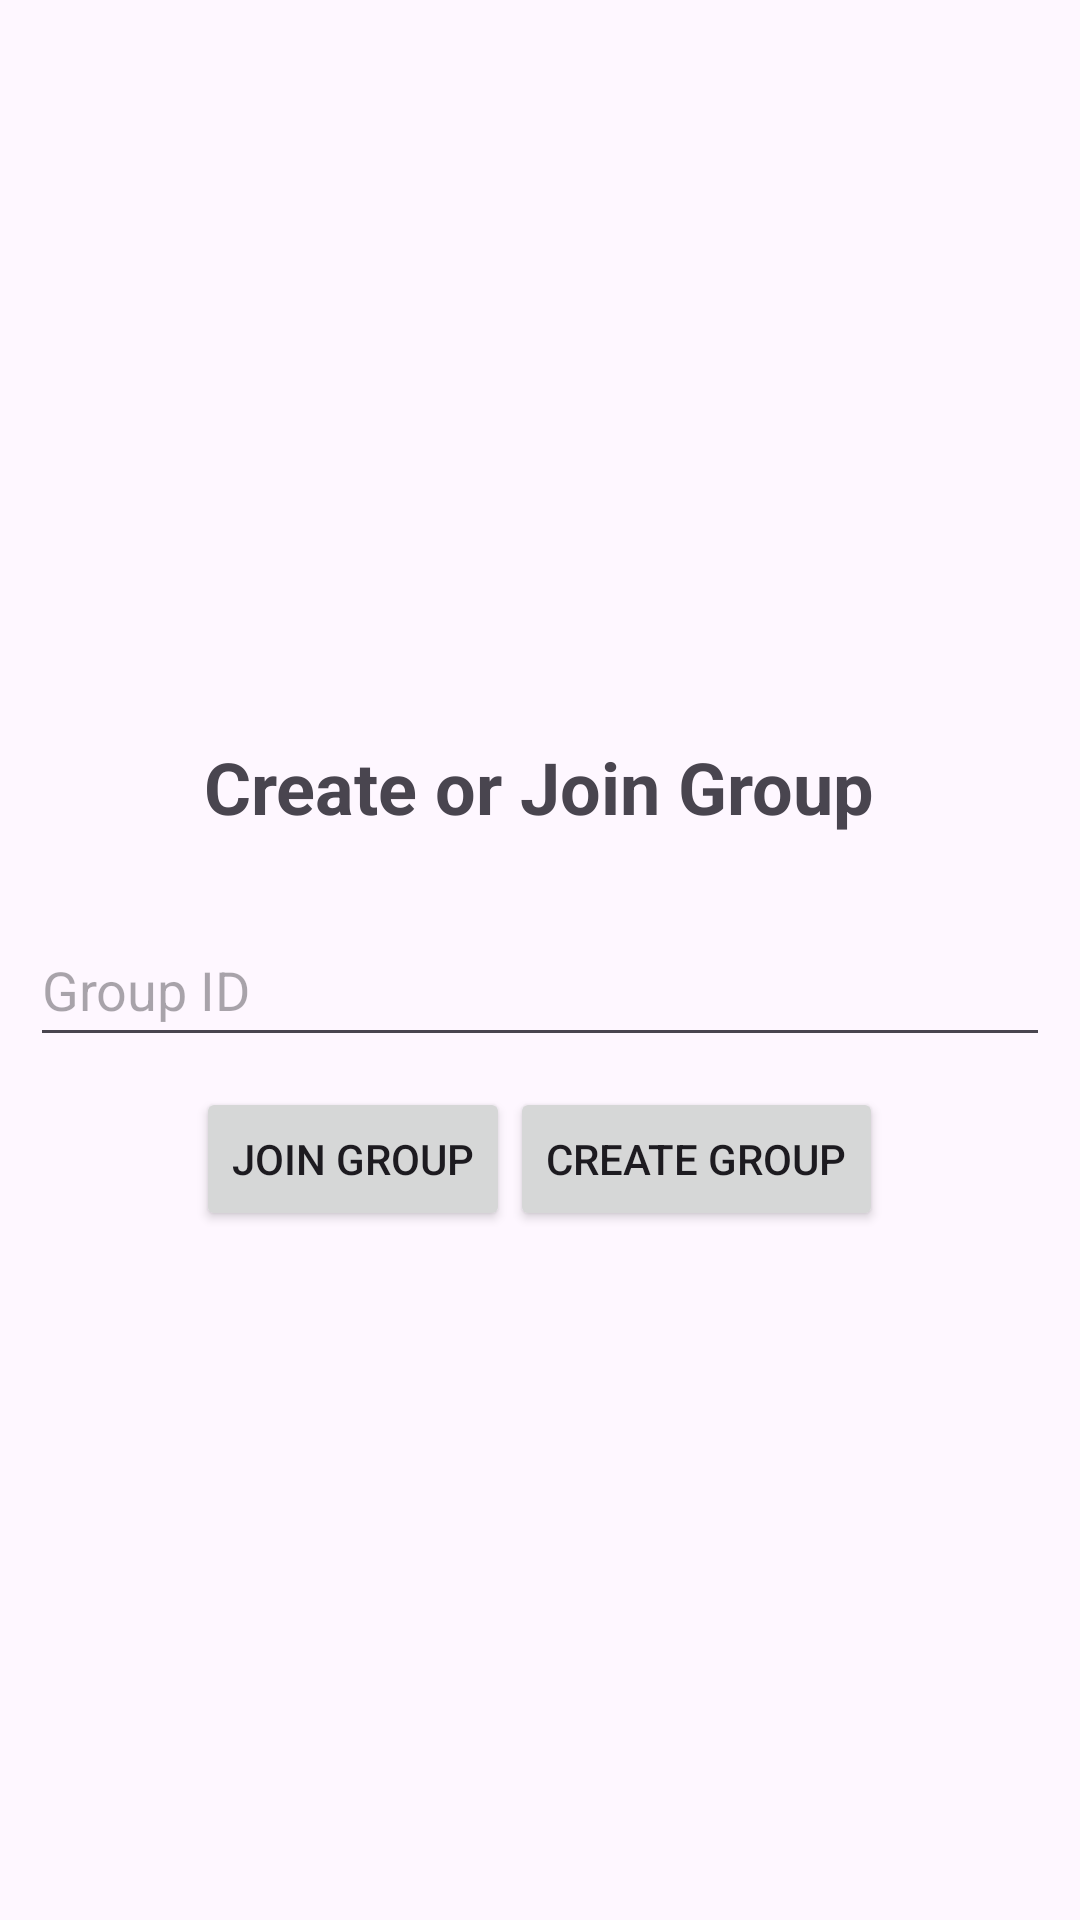

Layout XML and referenced resources for this Android screen:
<!-- AndroidManifest.xml: application theme Theme.GroupChatNoLogIn -->
<!-- res/layout/activity_groups.xml -->
<?xml version="1.0" encoding="utf-8"?>
<androidx.constraintlayout.widget.ConstraintLayout xmlns:android="http://schemas.android.com/apk/res/android"
    xmlns:app="http://schemas.android.com/apk/res-auto"
    xmlns:tools="http://schemas.android.com/tools"
    android:id="@+id/main"
    android:layout_width="match_parent"
    android:layout_height="match_parent"
    tools:context=".GroupsActivity">

    <LinearLayout
        android:orientation="vertical"
        android:gravity="center"
        android:layout_width="match_parent"
        android:layout_height="wrap_content"
        app:layout_constraintBottom_toBottomOf="parent"
        app:layout_constraintEnd_toEndOf="parent"
        app:layout_constraintStart_toStartOf="parent"
        app:layout_constraintTop_toTopOf="parent">

        <TextView
            android:id="@+id/activity_group_tv_welcome"
            android:layout_width="wrap_content"
            android:layout_height="wrap_content"
            android:text="Create or Join Group"
            android:textSize="24sp"
            android:textStyle="bold"
            android:padding="16dp"
            android:gravity="center" />

        <EditText
            android:autofillHints="id"
            android:hint="Group ID"
            android:inputType="text"
            android:id="@+id/activity_group_et_groupId"
            android:layout_width="match_parent"
            android:layout_margin="10dp"
            android:layout_height="48dp" />

        <LinearLayout
            android:gravity="center"
            android:orientation="horizontal"
            android:layout_width="match_parent"
            android:layout_height="match_parent" >

            <Button
                android:id="@+id/activity_group_btn_join"
                android:layout_width="wrap_content"
                android:layout_height="wrap_content"
                android:text="Join Group" />

            <Button
                android:id="@+id/activity_group_btn_create"
                android:layout_width="wrap_content"
                android:layout_height="wrap_content"
                android:text="Create Group" />

        </LinearLayout>

    </LinearLayout>



</androidx.constraintlayout.widget.ConstraintLayout>
<!-- resources referenced by this layout -->
<resources>
  <style name="Theme.GroupChatNoLogIn" parent="Base.Theme.GroupChatNoLogIn" />
  <style name="Base.Theme.GroupChatNoLogIn" parent="Theme.Material3.DayNight.NoActionBar">
          
          
      </style>
</resources>
